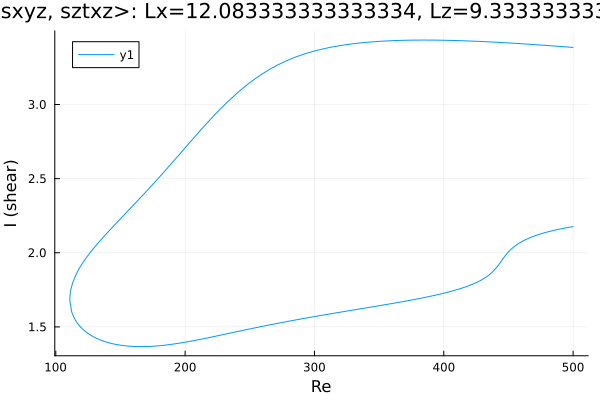

The table this chart was drawn from, first rows:
Re, shear
500.0, 3.385
499.4, 3.385
498, 3.386
496.6, 3.387
495.1, 3.388
493.7, 3.389
492.3, 3.39
490.9, 3.391
489.5, 3.392
488.1, 3.393
486.7, 3.394
485.2, 3.395
483.8, 3.396
482.4, 3.397
481, 3.397
479.6, 3.398
478.2, 3.399
476.8, 3.4
475.3, 3.401
473.9, 3.402
472.5, 3.403
471.1, 3.404
469.7, 3.404
468.3, 3.405
466.9, 3.406
465.4, 3.407
464, 3.408
462.6, 3.409
461.2, 3.409
459.8, 3.41
458.4, 3.411
457, 3.412
455.5, 3.412
454.1, 3.413
452.7, 3.414
451.3, 3.415
449.9, 3.415
448.5, 3.416
447.1, 3.417
445.6, 3.418
444.2, 3.418
442.8, 3.419
441.4, 3.42
440, 3.42
438.6, 3.421
437.2, 3.422
435.7, 3.422
434.3, 3.423
432.9, 3.423
431.5, 3.424
430.1, 3.425
428.7, 3.425
427.3, 3.426
425.8, 3.426
424.4, 3.427
423, 3.427
421.6, 3.428
420.2, 3.428
418.8, 3.429
417.4, 3.429
... 554 more rows
